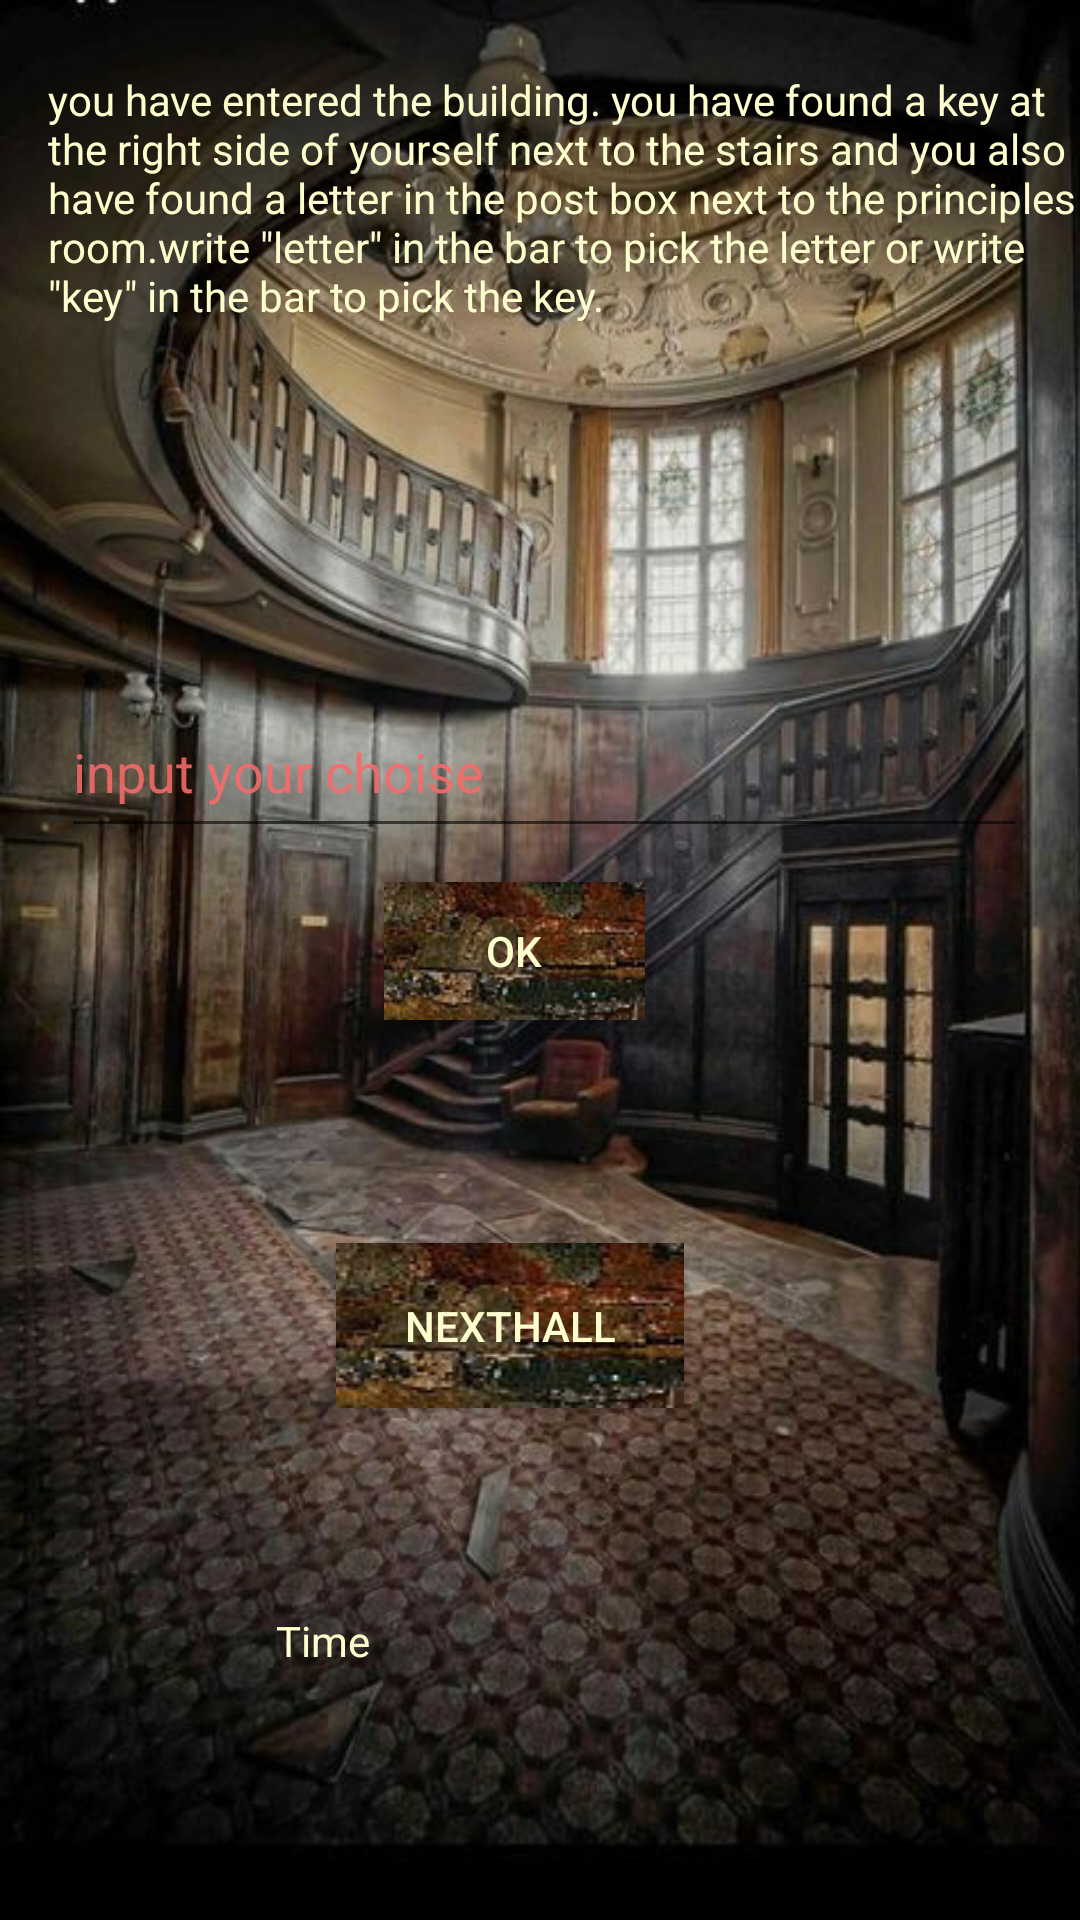

Produce the Android XML layout that renders to this screen, including the resource entries it uses.
<!-- AndroidManifest.xml: application theme AppTheme -->
<!-- res/layout/activity_main2.xml -->
<?xml version="1.0" encoding="utf-8"?>

<android.support.constraint.ConstraintLayout xmlns:android="http://schemas.android.com/apk/res/android"
    xmlns:app="http://schemas.android.com/apk/res-auto"
    xmlns:tools="http://schemas.android.com/tools"
    android:layout_width="match_parent"
    android:layout_height="match_parent"
    android:background="@drawable/background3"
    tools:context=".Main2Activity">

    <Button
        android:id="@+id/button2"
        android:layout_width="87dp"
        android:layout_height="46dp"
        android:layout_marginStart="128dp"
        android:layout_marginLeft="128dp"
        android:layout_marginTop="50dp"
        android:layout_marginBottom="300dp"
        android:background="@drawable/background5"
        android:onClick="onokclick"
        android:text="OK"
        android:textColor="@color/colorred1"
        app:layout_constraintBottom_toBottomOf="parent"
        app:layout_constraintStart_toStartOf="parent"
        app:layout_constraintTop_toBottomOf="@+id/editText3"
        app:layout_constraintVertical_bias="1.0" />

    <EditText
        android:id="@+id/editText3"
        android:layout_width="322dp"
        android:layout_height="54dp"
        android:layout_marginTop="5dp"
        android:layout_marginBottom="489dp"
        android:ems="10"
        android:inputType="textPersonName"
        android:text="input your choise"
        android:textColor="@color/colorchoise"
        app:layout_constraintBottom_toBottomOf="parent"
        app:layout_constraintEnd_toEndOf="parent"
        app:layout_constraintHorizontal_bias="0.539"
        app:layout_constraintStart_toStartOf="parent"
        app:layout_constraintTop_toBottomOf="@+id/textView" />
    android:visibility="visible"
    app:layout_constraintBottom_toTopOf="@+id/button4"
    app:layout_constraintStart_toStartOf="parent"
    app:layout_constraintTop_toTopOf="parent" />

    <Button
        android:id="@+id/button4"
        android:layout_width="116dp"
        android:layout_height="55dp"
        android:layout_marginStart="112dp"
        android:layout_marginLeft="112dp"
        android:layout_marginBottom="90dp"
        android:background="@drawable/background5"
        android:onClick="onnexthallclick"
        android:text="Nexthall"
        android:textColor="@color/colorred1"
        app:layout_constraintBottom_toBottomOf="parent"
        app:layout_constraintStart_toStartOf="parent"
        app:layout_constraintTop_toBottomOf="@+id/editText3"
        app:layout_constraintVertical_bias="0.62" />

    <TextView
        android:id="@+id/textView"
        android:layout_width="354dp"
        android:layout_height="142dp"
        android:layout_marginStart="16dp"
        android:layout_marginLeft="16dp"
        android:layout_marginTop="155dp"
        android:layout_marginBottom="58dp"
        android:text='you have entered the building. you have found a key at the right side of yourself next to the stairs and you also have found a letter in the post box next to the principles room.write "letter" in the bar to pick the letter or write "key" in the bar to pick the key.'
        android:textColor="@color/colorred1"
        app:layout_constraintBottom_toTopOf="@+id/editText3"
        app:layout_constraintStart_toStartOf="parent"
        app:layout_constraintTop_toTopOf="parent" />

    <TextView
        android:id="@+id/textView7"
        android:layout_width="94dp"
        android:layout_height="28dp"
        android:layout_marginStart="92dp"
        android:layout_marginTop="68dp"
        android:text="Time"
        android:textColor="@color/colorred1"
        app:layout_constraintStart_toStartOf="parent"
        app:layout_constraintTop_toBottomOf="@+id/button4" />


</android.support.constraint.ConstraintLayout>
<!-- resources referenced by this layout -->
<resources>
  <color name="colorchoise">#E1F76B6B</color>
  <color name="colorred1">#FDFDCE</color>
  <!-- drawable background3: jpg bitmap (drawable, 84061 bytes) -->
  <!-- drawable background5: jpg bitmap (drawable, 15127 bytes) -->
  <style name="AppTheme" parent="Theme.AppCompat.Light.DarkActionBar">
          
          <item name="colorPrimary">@color/colorPrimary</item>
          <item name="colorPrimaryDark">@color/colorPrimaryDark</item>
          <item name="colorAccent">@color/colorAccent</item>
      </style>
  <color name="colorPrimary">#008577</color>
  <color name="colorPrimaryDark">#00574B</color>
  <color name="colorAccent">#D81B60</color>
</resources>
